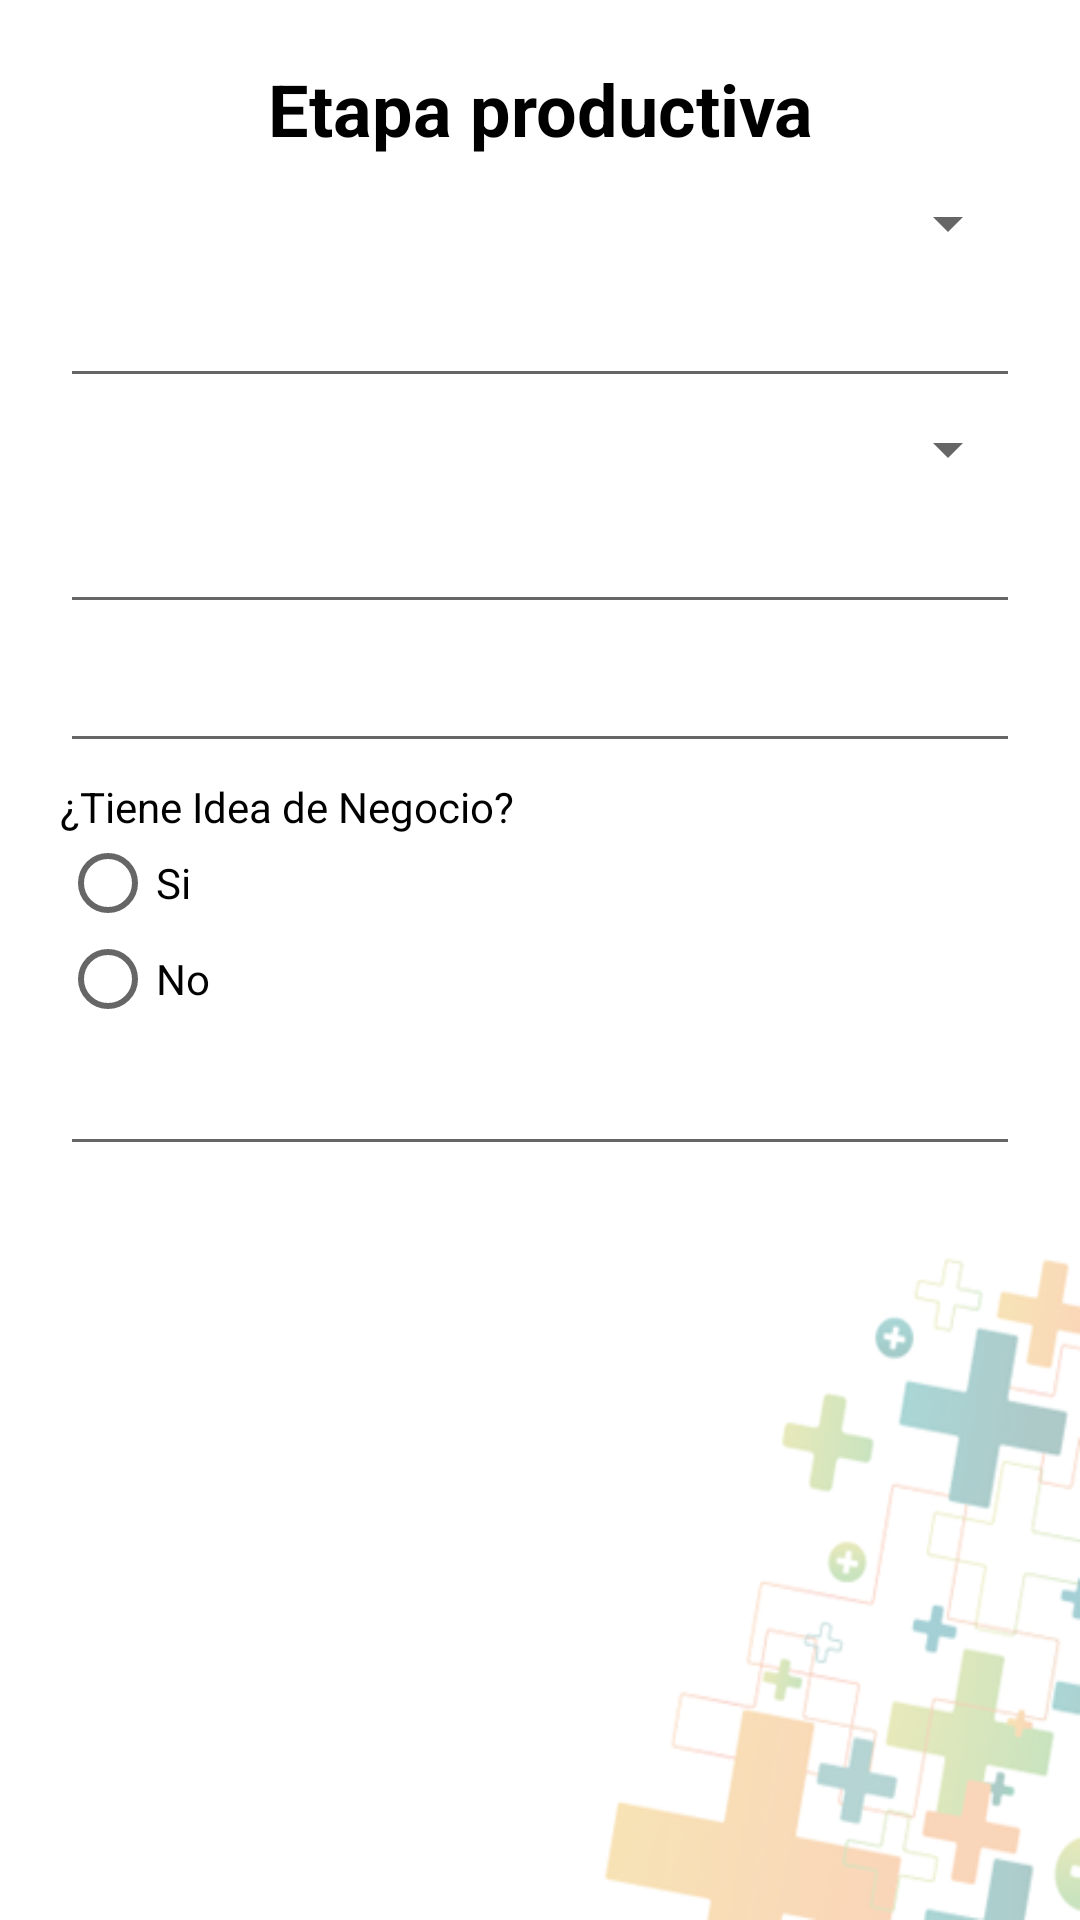

Reconstruct the res/layout file that produces this screen, plus the resources it refers to.
<!-- AndroidManifest.xml: application theme AppTheme -->
<!-- res/layout/fragment_confi__etapa.xml -->
<LinearLayout xmlns:android="http://schemas.android.com/apk/res/android"
    xmlns:tools="http://schemas.android.com/tools"
    android:layout_width="match_parent"
    android:layout_height="match_parent"
    android:background="@drawable/mases"
    android:orientation="vertical"
    android:padding="20dp">

    <TextView
        android:id="@+id/textTituloEtapaProductiva_Confi"
        android:layout_width="match_parent"
        android:layout_height="wrap_content"
        android:text="@string/tituloEtapa"
        android:gravity="center"
        android:textSize="24sp"
        android:textColor="@color/black"
        android:textStyle="bold"/>

    <ScrollView
        android:layout_width="match_parent"
        android:layout_height="match_parent">

        <LinearLayout
            android:layout_width="match_parent"
            android:layout_height="wrap_content"
            android:orientation="vertical">

            <Spinner
                android:id="@+id/spinerModalidad_etapa_Confi"
                android:layout_width="match_parent"
                android:layout_height="wrap_content"
                android:layout_marginTop="10dp">
            </Spinner>

            <EditText
                android:id="@+id/editTextNombreEmpresa_etapa_Confi"
                android:layout_width="match_parent"
                android:layout_height="wrap_content"
                android:textColor="@color/black"
                android:layout_marginTop="5dp"/>

            <Spinner
                android:id="@+id/spinerEstadoLaboral_etapa_Confi"
                android:layout_width="match_parent"
                android:layout_height="wrap_content"
                android:layout_marginTop="5dp">
            </Spinner>

            <EditText
                android:id="@+id/editTextNombreEmpresaEstado_etapa_Confi"
                android:layout_width="match_parent"
                android:layout_height="wrap_content"
                android:textColor="@color/black"
                android:layout_marginTop="5dp"/>

            <EditText
                android:id="@+id/editTextCargo_etapa_Confi"
                android:layout_width="match_parent"
                android:layout_height="wrap_content"
                android:textColor="@color/black"
                android:layout_marginTop="5dp"/>

            <TextView
                android:layout_width="match_parent"
                android:layout_height="wrap_content"
                android:textColor="@color/black"
                android:text="@string/idea"
                android:layout_marginTop="5dp" />

            <RadioGroup
                android:id="@+id/radioGroup_etapa_Confi"
                android:layout_width="fill_parent"
                android:layout_height="wrap_content"
                android:orientation="vertical">

                <RadioButton android:id="@+id/radio_Si_Confi"
                    android:layout_width="wrap_content"
                    android:layout_height="wrap_content"
                    android:text="Si"/>

                <RadioButton
                    android:id="@+id/radio_No_Confi"
                    android:layout_width="wrap_content"
                    android:layout_height="wrap_content"
                    android:text="No"/>
            </RadioGroup>

            <EditText
                android:id="@+id/editTextCualIdea_Confi"
                android:layout_width="match_parent"
                android:layout_height="wrap_content"
                android:textColor="@color/black"
                android:layout_marginTop="5dp"/>


        </LinearLayout>
    </ScrollView>
</LinearLayout>
<!-- resources referenced by this layout -->
<resources>
  <color name="black">#000000</color>
  <!-- drawable mases: png bitmap (drawable, 52237 bytes) -->
  <string name="idea">¿Tiene Idea de Negocio?</string>
  <string name="tituloEtapa">Etapa productiva</string>
  <style name="AppTheme" parent="Theme.AppCompat.Light.DarkActionBar">
          <item name="colorPrimary">@color/blue</item>
          <item name="colorAccent">@color/blueFondo</item>
  
      </style>
  <color name="blue">#238276</color>
  <color name="blueFondo">#ff45825b</color>
</resources>
